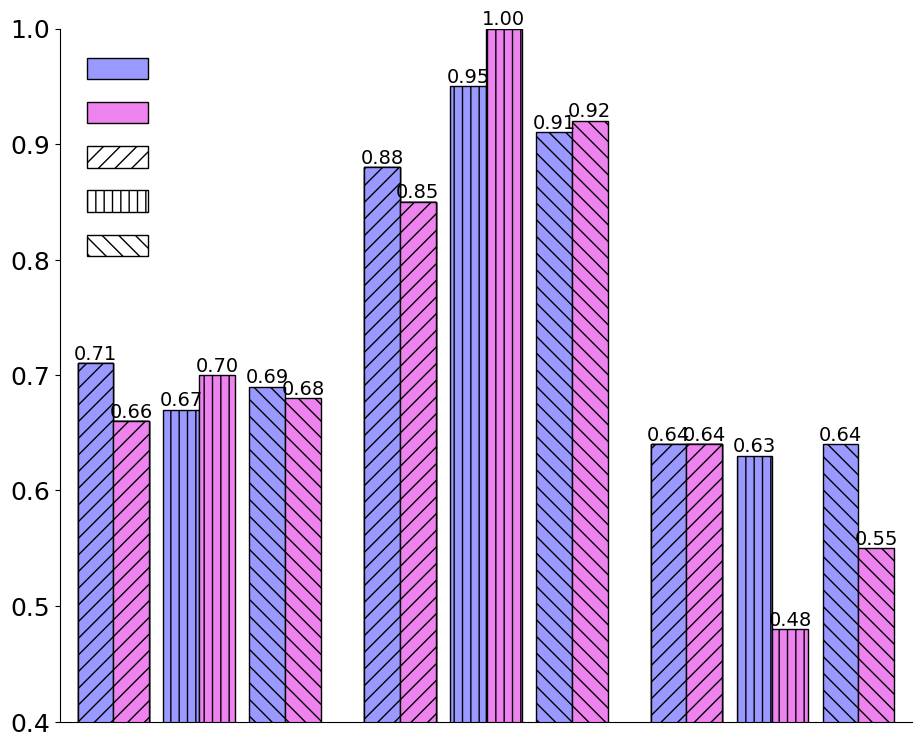

Write the Python code that produced this figure. (Note: this script raises an exception after producing the figure.)
# -*- coding: utf-8 -*-

####################### load packages ########################
import numpy as np
import matplotlib.pyplot as plt


####################### data ########################
N = 3
width = 0.5
wid = 0.4

accuracy_x = np.arange(0, N*4, 4)
recall_x = np.arange(0, N*4, 4) + wid*3
F1_x = np.arange(0, N*4, 4) + wid*6


accuracy_rf = (0.71, 0.88, 0.64)
accuracy_plsda = (0.66, 0.85, 0.64)

recall_rf = (0.67, 0.95, 0.63)
recall_plsda = (0.70, 1.00, 0.48)

F1_rf = (0.69, 0.91, 0.64)
F1_plsda = (0.68, 0.92, 0.55)


####################### 设置输出的图片大小 #######################
figsize = 11, 9
figure, ax = plt.subplots(figsize=figsize)

############# 直方图填充样式 #############
patterns = ('//', '||', '\\\\')

############# 绘制直方图-为了图例的输出 #############
p01 = plt.bar(accuracy_x, accuracy_rf, width, color='#9999ff', edgecolor='black')
p02 = plt.bar(accuracy_x + width, accuracy_plsda, width, color='violet', edgecolor='black')

p03 = plt.bar(accuracy_x, accuracy_rf, width, color='white', edgecolor='black', hatch=patterns[0])
p04 = plt.bar(accuracy_x + width, accuracy_plsda, width, color='white', edgecolor='black', hatch=patterns[1])
p05 = plt.bar(accuracy_x + width, accuracy_plsda, width, color='white', edgecolor='black', hatch=patterns[2])

############# 绘制直方图 #############
p1 = plt.bar(accuracy_x, accuracy_rf, width, color='#9999ff', edgecolor='black', hatch=patterns[0])
p2 = plt.bar(accuracy_x + width, accuracy_plsda, width, color='violet', edgecolor='black', hatch=patterns[0])

p3 = plt.bar(recall_x, recall_rf, width, color='#9999ff', edgecolor='black', hatch=patterns[1])
p4 = plt.bar(recall_x + width, recall_plsda, width, color='violet', edgecolor='black', hatch=patterns[1])

p5 = plt.bar(F1_x, F1_rf, width, color='#9999ff', edgecolor='black', hatch=patterns[2])
p6 = plt.bar(F1_x + width, F1_plsda, width, color='violet', edgecolor='black', hatch=patterns[2])


############# 设置图例并且设置图例的字体及大小 #############
font1 = {'family': 'Times New Roman',
         'weight': 'normal',
         'size': 22,
         }

plt.legend((p01[0], p02[0], p03[0], p04[0], p05[0]), ('', '', '', '', ''),
           loc=2, prop=font1, frameon=False)  # 图例

############# 设置坐标刻度值的大小以及刻度值的字体 #############
plt.xlim(-0.5, 11.4)
plt.xticks([])

plt.ylim(0.4, 1)

plt.tick_params(labelsize=18)

labels = ax.get_yticklabels()
[label.set_fontname('Times New Roman') for label in labels]

############# 直方图数据显示 #############
font2 = {'family': 'Times New Roman',
         'weight': 'normal',
         'size': 14,
         }

for a1, a2, b, c in zip(accuracy_x, accuracy_x + width, accuracy_rf, accuracy_plsda):
    plt.text(a1, b, '%.2f' % b, ha='center', va='bottom', fontdict=font2, color='black')
    plt.text(a2, c, '%.2f' % c, ha='center', va='bottom', fontdict=font2, color='black')

for a1, a2, b, c in zip(recall_x, recall_x + width, recall_rf, recall_plsda):
    plt.text(a1, b, '%.2f' % b, ha='center', va='bottom', fontdict=font2, color='black')
    plt.text(a2, c, '%.2f' % c, ha='center', va='bottom', fontdict=font2, color='black')

for a1, a2, b, c in zip(F1_x, F1_x + width, F1_rf, F1_plsda):
    plt.text(a1, b, '%.2f' % b, ha='center', va='bottom', fontdict=font2, color='black')
    plt.text(a2, c, '%.2f' % c, ha='center', va='bottom', fontdict=font2, color='black')


############# 去掉边框 #############
plt.gca().spines['top'].set_visible(False) # 去掉上边框
plt.gca().spines['right'].set_visible(False) # 去掉右边框

############# 保存输出 #############
plt.savefig('/Users/<user>/Desktop/1.tiff', dpi=400)

plt.show()